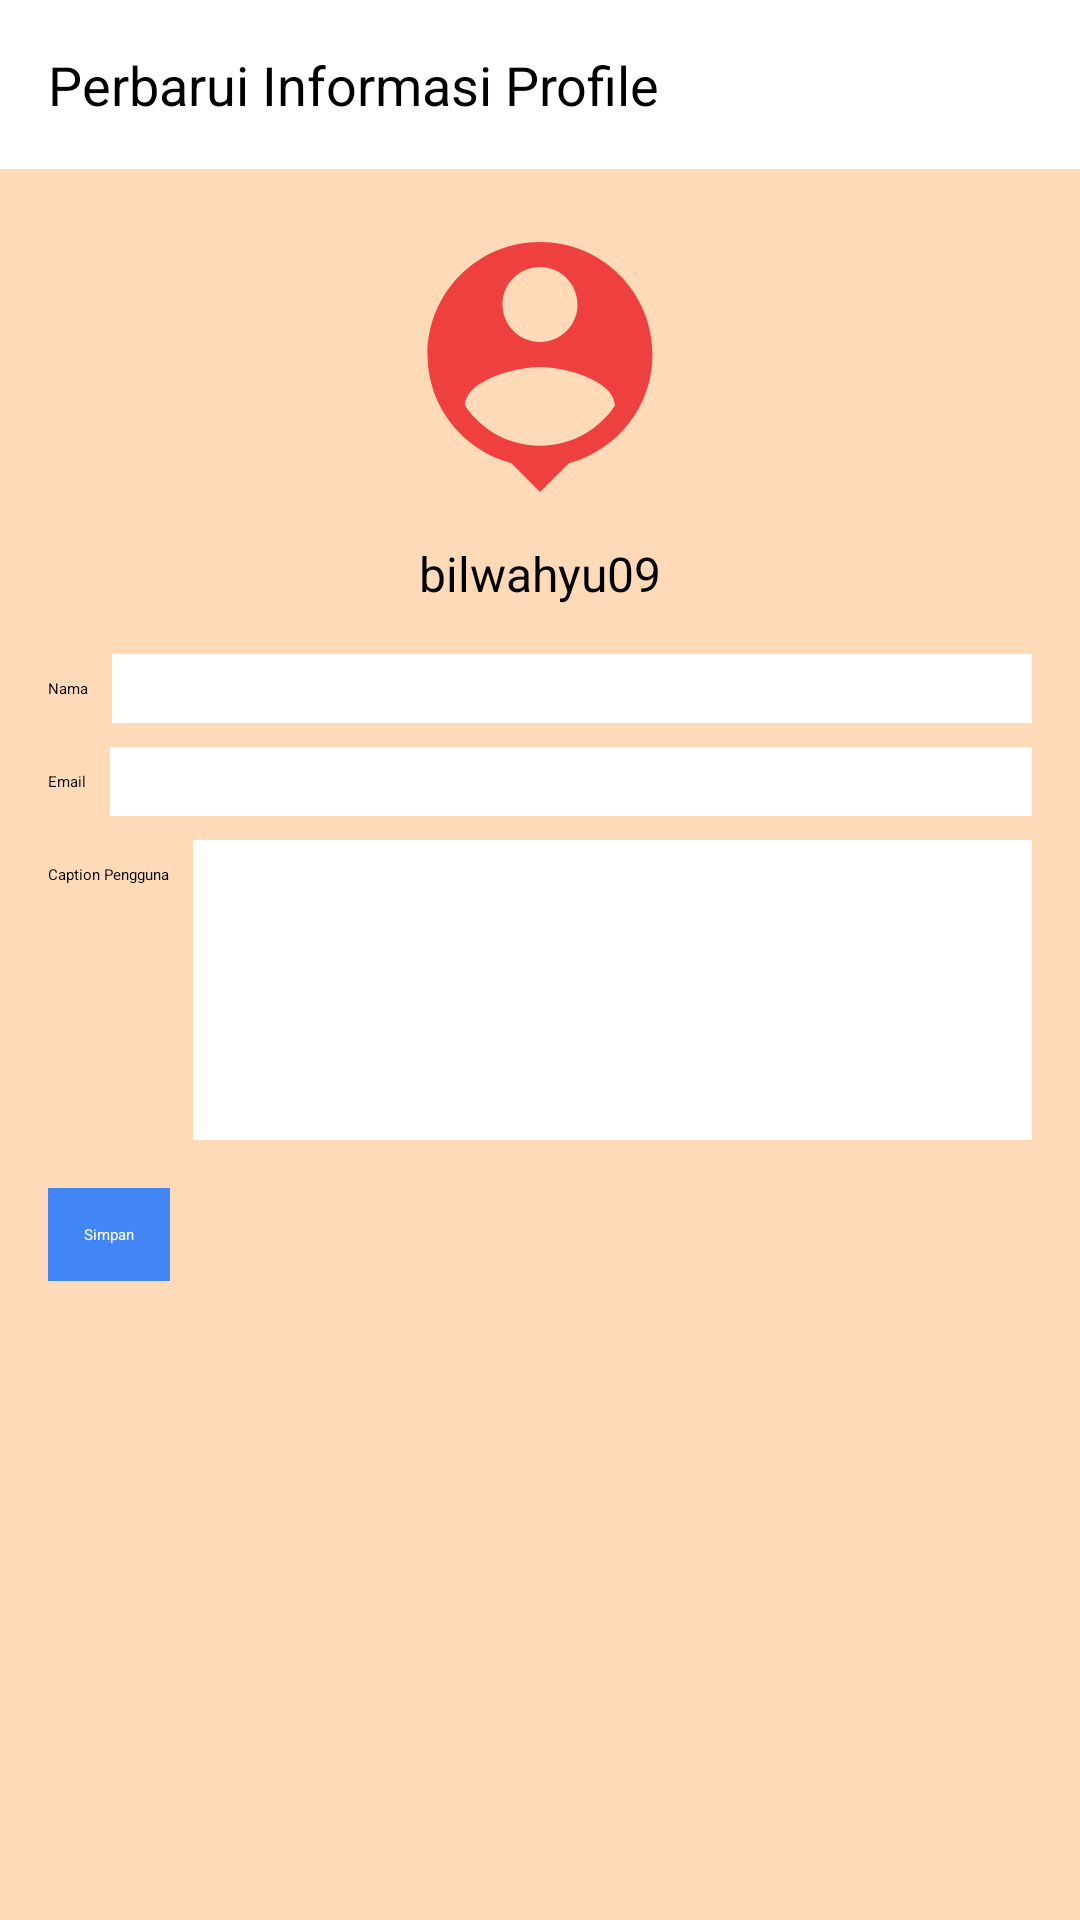

Here is an Android app screen rendered from its layout file. Give the layout XML and the strings, colors and styles it references.
<!-- AndroidManifest.xml: application theme Theme.BottomNavYT -->
<!-- res/layout/activity_update_profile.xml -->
<?xml version="1.0" encoding="utf-8"?>
<RelativeLayout xmlns:android="http://schemas.android.com/apk/res/android"
    android:layout_width="match_parent"
    android:layout_height="match_parent"
    android:background="#FFDAB9">

    <RelativeLayout
        android:id="@+id/headerLayout"
        android:layout_width="match_parent"
        android:layout_height="wrap_content"
        android:background="#FFFFFF"
        android:padding="16dp">

        <TextView
            android:id="@+id/textHeader"
            android:layout_width="wrap_content"
            android:layout_height="wrap_content"
            android:text="Perbarui Informasi Profile"
            android:textColor="#000000"
            android:textSize="18sp" />

    </RelativeLayout>

    <ImageView
        android:id="@+id/profileImage"
        android:layout_width="100dp"
        android:layout_height="100dp"
        android:layout_below="@id/headerLayout"
        android:layout_marginTop="16dp"
        android:layout_centerHorizontal="true"
        android:src="@drawable/profile" />

    <TextView
        android:id="@+id/usernameText"
        android:layout_width="wrap_content"
        android:layout_height="wrap_content"
        android:layout_below="@id/profileImage"
        android:layout_marginTop="8dp"
        android:layout_centerHorizontal="true"
        android:text="bilwahyu09"
        android:textColor="#000000"
        android:textSize="16sp" />

    
    <LinearLayout
        android:id="@+id/nameLayout"
        android:layout_width="match_parent"
        android:layout_height="wrap_content"
        android:layout_below="@id/usernameText"
        android:layout_marginTop="16dp"
        android:paddingHorizontal="16dp">

        <TextView
            android:layout_width="wrap_content"
            android:layout_height="wrap_content"
            android:text="Nama"
            android:textColor="#000000" />

        <EditText
            android:id="@+id/nameEditText"
            android:layout_width="match_parent"
            android:layout_height="wrap_content"
            android:padding="8dp"
            android:background="#FFFFFF"
            android:layout_marginStart="8dp"/>
    </LinearLayout>

    
    <LinearLayout
        android:id="@+id/emailLayout"
        android:layout_width="match_parent"
        android:layout_height="wrap_content"
        android:layout_below="@id/nameLayout"
        android:layout_marginTop="8dp"
        android:paddingHorizontal="16dp">

        <TextView
            android:layout_width="wrap_content"
            android:layout_height="wrap_content"
            android:text="Email"
            android:textColor="#000000" />

        <EditText
            android:id="@+id/emailEditText"
            android:layout_width="match_parent"
            android:layout_height="wrap_content"
            android:padding="8dp"
            android:background="#FFFFFF"
            android:layout_marginStart="8dp"/>
    </LinearLayout>

    
    <LinearLayout
        android:id="@+id/captionLayout"
        android:layout_width="match_parent"
        android:layout_height="wrap_content"
        android:layout_below="@id/emailLayout"
        android:layout_marginTop="8dp"
        android:paddingHorizontal="16dp">

        <TextView
            android:layout_width="wrap_content"
            android:layout_height="wrap_content"
            android:text="Caption Pengguna"
            android:textColor="#000000" />

        <EditText
            android:id="@+id/captionEditText"
            android:layout_width="match_parent"
            android:layout_height="100dp"
            android:padding="8dp"
            android:background="#FFFFFF"
            android:layout_marginStart="8dp"/>
    </LinearLayout>

    
    <Button
        android:id="@+id/saveButton"
        android:layout_width="wrap_content"
        android:layout_height="wrap_content"
        android:layout_below="@id/captionLayout"
        android:layout_marginTop="16dp"
        android:layout_marginStart="16dp"
        android:text="Simpan"
        android:background="#4285F4"
        android:textColor="#FFFFFF"
        android:padding="12dp" />

</RelativeLayout>
<!-- resources referenced by this layout -->
<resources>
  <!-- drawable profile (drawable) -->
  <vector android:height="24dp" android:tint="#EF4040"
      android:viewportHeight="24" android:viewportWidth="24"
      android:width="24dp" xmlns:android="http://schemas.android.com/apk/res/android">
      <path android:fillColor="@android:color/white" android:pathData="M12,2c-4.97,0 -9,4.03 -9,9 0,4.17 2.84,7.67 6.69,8.69L12,22l2.31,-2.31C18.16,18.67 21,15.17 21,11c0,-4.97 -4.03,-9 -9,-9zM12,4c1.66,0 3,1.34 3,3s-1.34,3 -3,3 -3,-1.34 -3,-3 1.34,-3 3,-3zM12,18.3c-2.5,0 -4.71,-1.28 -6,-3.22 0.03,-1.99 4,-3.08 6,-3.08 1.99,0 5.97,1.09 6,3.08 -1.29,1.94 -3.5,3.22 -6,3.22z"/>
  </vector>
</resources>
